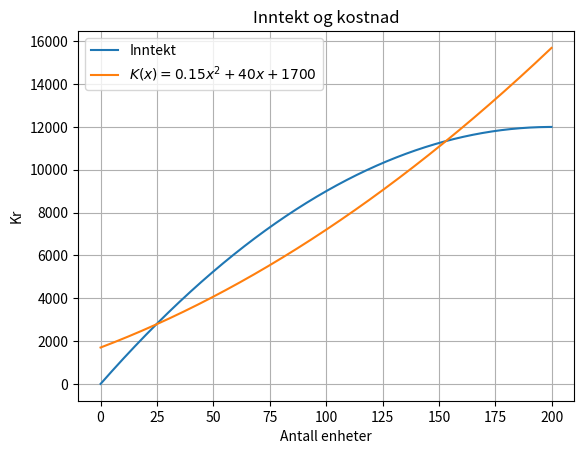

The script that saved this image:
import matplotlib.pyplot as plt
import numpy as np

x = np.arange(0, 200, 0.1)

# Regner ut y-verdiene til hver av funksjonene
inntekt = 120*x - 0.3*x**2
kostnad = 0.15*x**2 + 40*x + 1700

# Tegner grafene til funksjonene
plt.plot(x, inntekt, label="Inntekt")
plt.plot(x, kostnad, label=r"$K(x)=0.15x^2+40x+1700$")

# Legger til titler, rutenett og forklaringer
plt.xlabel("Antall enheter")
plt.ylabel("Kr")
plt.grid()
plt.title("Inntekt og kostnad")
plt.legend()
plt.show()